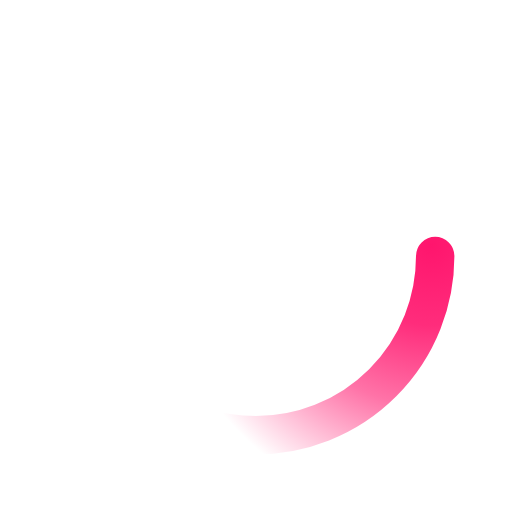
t = 0.00 s
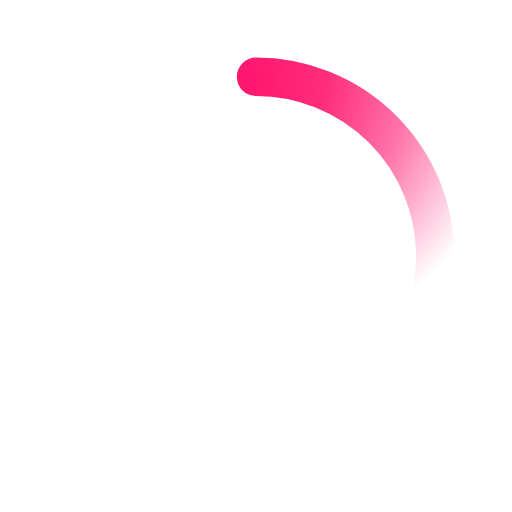
t = 0.50 s
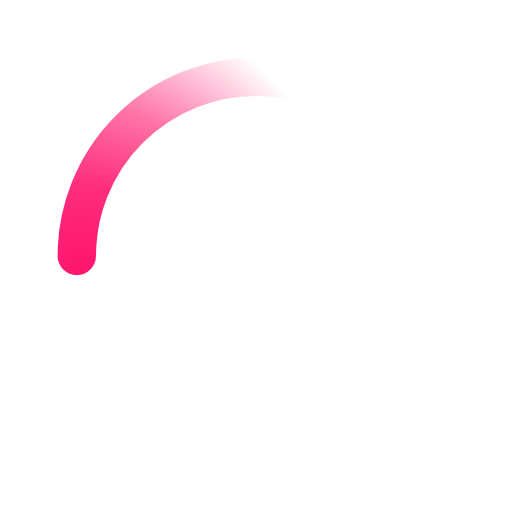
t = 1.00 s
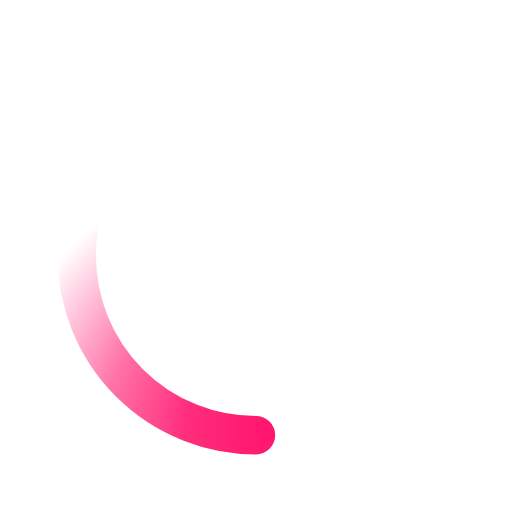
t = 1.50 s

The animated SVG that drew these frames (rendered in a browser with its animation timeline set to each time). Animation: 1 SMIL element (animateTransform=1); one cycle of 2.00 s, repeats indefinitely.

﻿<svg xmlns='http://www.w3.org/2000/svg' viewBox='0 0 200 200'><radialGradient id='a12' cx='.66' fx='.66' cy='.3125' fy='.3125' gradientTransform='scale(1.5)'><stop offset='0' stop-color='#FF156D'></stop><stop offset='.3' stop-color='#FF156D' stop-opacity='.9'></stop><stop offset='.6' stop-color='#FF156D' stop-opacity='.6'></stop><stop offset='.8' stop-color='#FF156D' stop-opacity='.3'></stop><stop offset='1' stop-color='#FF156D' stop-opacity='0'></stop></radialGradient><circle transform-origin='center' fill='none' stroke='url(#a12)' stroke-width='15' stroke-linecap='round' stroke-dasharray='200 1000' stroke-dashoffset='0' cx='100' cy='100' r='70'><animateTransform type='rotate' attributeName='transform' calcMode='spline' dur='2' values='360;0' keyTimes='0;1' keySplines='0 0 1 1' repeatCount='indefinite'></animateTransform></circle><circle transform-origin='center' fill='none' opacity='.2' stroke='' stroke-width='15' stroke-linecap='round' cx='100' cy='120' r='70'></circle></svg>